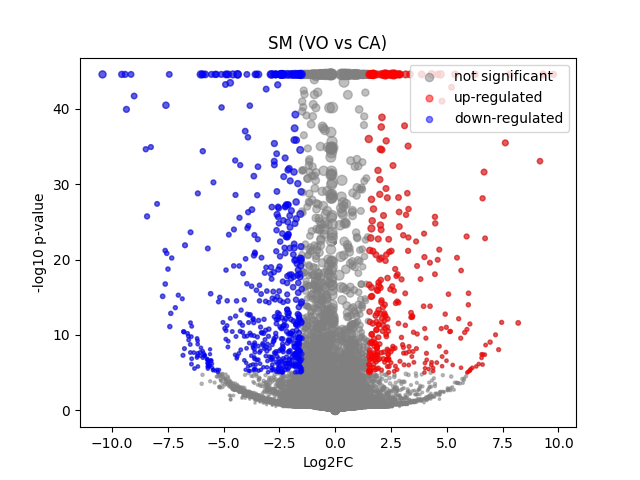

The table this chart was drawn from, first rows:
	gene	expression_1	expression_2	log2FC	-log10 p-val	significant
0	MIR1302-2HG	-4.307367e-09	-1.8626451e-09	3.6116312e-06	22.23	0
1	FAM138A	-4.307367e-09	-1.8626451e-09	3.6116312e-06	22.23	0
2	OR4F5	-4.307367e-09	-1.8626451e-09	3.6116312e-06	22.23	0
3	AL627309.1	0.003688	-1.8626451e-09	-2.229	0.8004	0
4	AL627309.3	-4.307367e-09	-1.8626451e-09	3.6116312e-06	22.23	0
5	AL627309.2	-4.307367e-09	-1.8626451e-09	3.6116312e-06	22.23	0
6	AL627309.5	0.05429	0.009531	-2.392	3.915	0
7	AL627309.4	0.006234	-1.8626451e-09	-2.855	1.045	0
8	AP006222.2	-4.307367e-09	-1.8626451e-09	3.6116312e-06	22.23	0
9	AL732372.1	-4.307367e-09	-1.8626451e-09	3.6116312e-06	22.23	0
10	OR4F29	-4.307367e-09	-1.8626451e-09	3.6116312e-06	22.23	0
11	AC114498.1	-4.307367e-09	-1.8626451e-09	3.6116312e-06	22.23	0
12	OR4F16	-4.307367e-09	-1.8626451e-09	3.6116312e-06	22.23	0
13	AL669831.2	-4.307367e-09	-1.8626451e-09	3.6116312e-06	22.23	0
14	LINC01409	0.05649	0.0474	-0.2485	0.2491	0
15	FAM87B	-4.307367e-09	-1.8626451e-09	3.6116312e-06	22.23	0
16	LINC01128	0.08746	0.09126	0.0607	0.0703	0
17	LINC00115	0.0162	0.002632	-2.244	1.637	0
18	FAM41C	0.006097	0.0151	1.182	0.6179	0
19	AL645608.6	-4.307367e-09	-1.8626451e-09	3.6116312e-06	22.23	0
20	AL645608.2	0.00118	-1.8626451e-09	-1.124	0.4977	0
21	AL645608.4	0.001841	-1.8626451e-09	-1.507	0.4977	0
22	LINC02593	0.008436	0.02403	1.407	0.9855	0
23	SAMD11	0.06974	0.05101	-0.4436	0.5669	0
24	NOC2L	0.239	0.2163	-0.1433	0.3303	0
25	KLHL17	0.02626	0.02331	-0.1652	0.09909	0
26	PLEKHN1	0.003645	0.002153	-0.5586	0.1784	0
27	PERM1	-4.307367e-09	-1.8626451e-09	3.6116312e-06	22.23	0
28	AL645608.7	0.001647	0.01983	2.976	1.68	0
29	HES4	0.4752	1.214	1.351	42.14	0
30	ISG15	0.2593	0.3463	0.4156	1.695	0
31	AL645608.1	-4.307367e-09	-1.8626451e-09	3.6116312e-06	22.23	0
32	AGRN	0.129	0.1297	0.008564	0.01128	0
33	AL645608.5	-4.307367e-09	-1.8626451e-09	3.6116312e-06	22.23	0
34	AL645608.8	-4.307367e-09	-1.8626451e-09	3.6116312e-06	22.23	0
35	RNF223	-4.307367e-09	-1.8626451e-09	3.6116312e-06	22.23	0
36	C1orf159	0.01643	0.04326	1.344	1.444	0
37	AL390719.3	-4.307367e-09	-1.8626451e-09	3.6116312e-06	22.23	0
38	LINC01342	-4.307367e-09	-1.8626451e-09	3.6116312e-06	22.23	0
39	AL390719.2	-4.307367e-09	-1.8626451e-09	3.6116312e-06	22.23	0
40	TTLL10-AS1	-4.307367e-09	-1.8626451e-09	3.6116312e-06	22.23	0
41	TTLL10	-4.307367e-09	-1.8626451e-09	3.6116312e-06	22.23	0
42	TNFRSF18	0.006724	-1.8626451e-09	-2.949	1.049	0
43	TNFRSF4	-4.307367e-09	0.003596	2.2	0.4975	0
44	SDF4	0.9594	0.5512	-0.7984	17.73	0
45	B3GALT6	0.171	0.1803	0.07633	0.1334	0
46	C1QTNF12	0.01311	0.00514	-1.201	0.7368	0
47	AL162741.1	0.00172	-1.8626451e-09	-1.443	0.4977	0
48	UBE2J2	0.3134	0.3089	-0.02075	0.04616	0
49	LINC01786	0.001301	-1.8626451e-09	-1.203	0.4977	0
50	SCNN1D	0.0003317	0.005137	2.204	0.725	0
51	ACAP3	0.09013	0.125	0.4674	0.8939	0
52	PUSL1	0.1328	0.1069	-0.3103	0.5972	0
53	INTS11	0.2266	0.1497	-0.5952	2.214	0
54	AL139287.1	0.001576	0.003341	0.753	0.1986	0
55	CPTP	0.09649	0.05097	-0.9076	1.904	0
56	TAS1R3	0.001776	-1.8626451e-09	-1.473	0.4977	0
57	DVL1	0.07272	0.0786	0.1107	0.1204	0
58	MXRA8	0.1904	0.2638	0.4683	1.61	0
59	AURKAIP1	0.8867	1.029	0.2145	2.525	0
... 36,541 more rows
